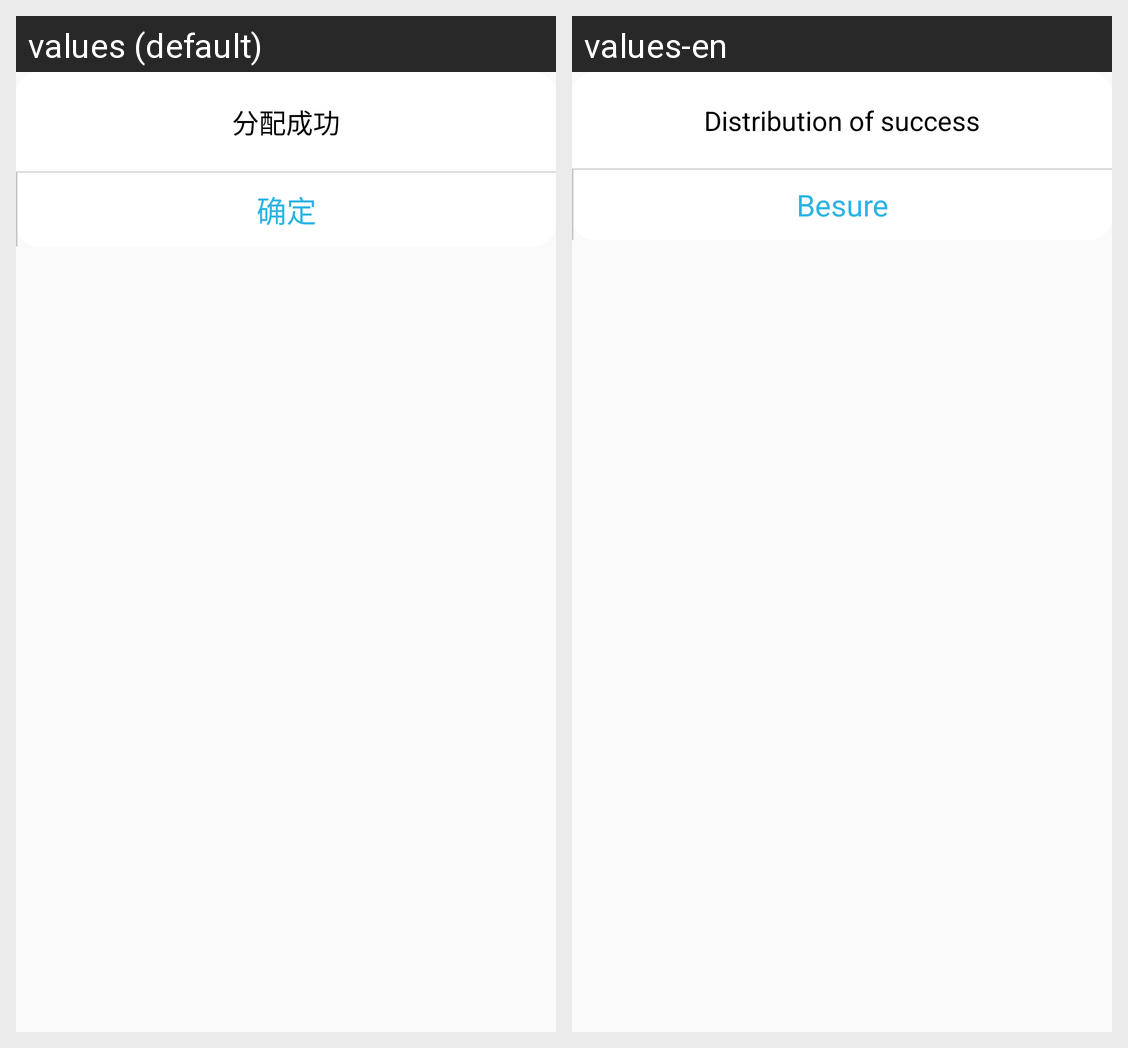

The Android screen above is rendered under two locales of the same app. Produce the string resources it draws, with the default and per-locale values.
Android screen res/layout/alert_gos_hint.xml rendered under 2 locales, left to right: values (default), values-en. Device: Nexus 5 (rendered at 1080×1920; each locale shown at half size, 540×960, under a caption strip naming it); theme AppTheme.
Strings drawn on this screen, with the default value and each locale's value (text and hints the layout hard-codes, and strings that could not be matched under every locale, appear in the picture but are not listed):

allocate
  values: 分配成功
  values-en: Distribution of success

besure
  values: 确定
  values-en: Besure
